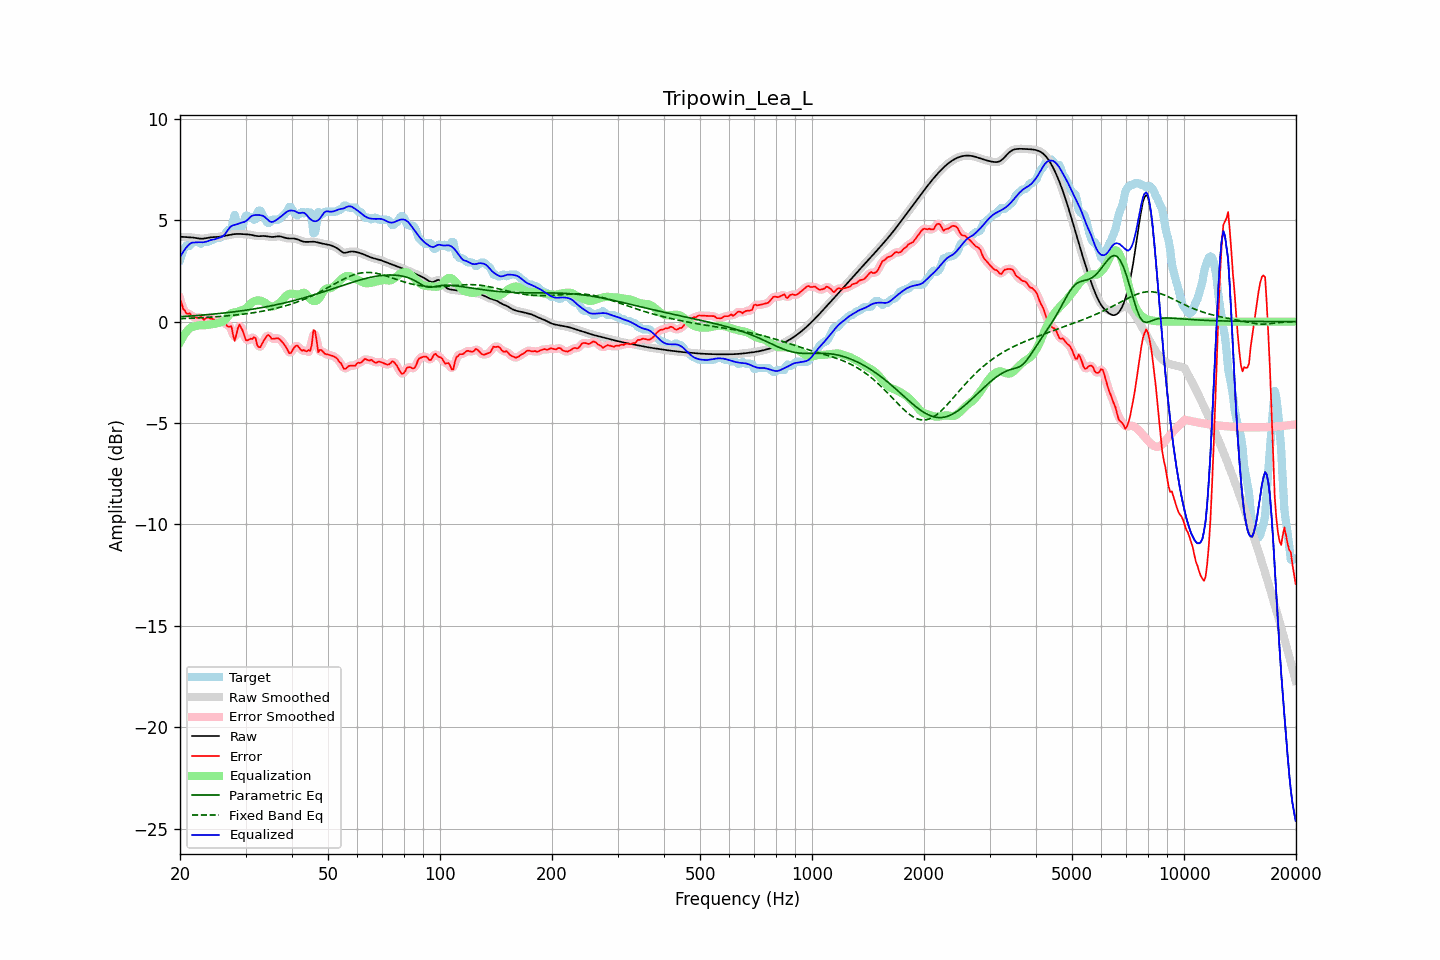

The table this chart was drawn from, first rows:
frequency, raw, error, smoothed, error_smoothed, equalization, parametric_eq, fixed_band_eq, equalized_raw, equalized_smoothed, target
20.00, 4.18, 1.13, 4.18, 1.14, -1.02, 0.24, 0.14, 3.16, 3.16, 3.06
20.20, 4.18, 0.91, 4.18, 0.87, -0.87, 0.25, 0.15, 3.31, 3.31, 3.27
20.40, 4.18, 0.62, 4.18, 0.66, -0.73, 0.25, 0.15, 3.45, 3.44, 3.56
20.61, 4.17, 0.54, 4.17, 0.51, -0.61, 0.26, 0.15, 3.56, 3.56, 3.63
20.81, 4.16, 0.40, 4.17, 0.43, -0.50, 0.26, 0.16, 3.66, 3.66, 3.76
21.02, 4.16, 0.38, 4.16, 0.40, -0.41, 0.27, 0.16, 3.75, 3.75, 3.78
21.23, 4.16, 0.42, 4.16, 0.35, -0.33, 0.27, 0.16, 3.82, 3.82, 3.74
21.44, 4.15, 0.31, 4.15, 0.31, -0.27, 0.28, 0.17, 3.88, 3.88, 3.84
21.66, 4.14, 0.22, 4.14, 0.26, -0.25, 0.29, 0.17, 3.90, 3.90, 3.92
21.87, 4.14, 0.21, 4.13, 0.21, -0.23, 0.29, 0.18, 3.90, 3.90, 3.92
22.09, 4.12, 0.20, 4.12, 0.19, -0.21, 0.30, 0.18, 3.91, 3.91, 3.92
22.31, 4.11, 0.19, 4.11, 0.20, -0.19, 0.30, 0.18, 3.91, 3.91, 3.92
22.54, 4.10, 0.19, 4.10, 0.21, -0.18, 0.31, 0.19, 3.92, 3.92, 3.91
22.76, 4.09, 0.25, 4.09, 0.19, -0.18, 0.32, 0.19, 3.91, 3.91, 3.83
22.99, 4.09, 0.17, 4.09, 0.17, -0.18, 0.32, 0.20, 3.91, 3.91, 3.92
23.22, 4.10, 0.08, 4.10, 0.15, -0.18, 0.33, 0.20, 3.92, 3.92, 4.02
23.45, 4.11, 0.17, 4.11, 0.15, -0.17, 0.34, 0.21, 3.94, 3.94, 3.94
23.69, 4.13, 0.20, 4.13, 0.17, -0.17, 0.34, 0.21, 3.96, 3.96, 3.92
23.92, 4.14, 0.19, 4.14, 0.19, -0.15, 0.35, 0.22, 3.99, 3.99, 3.95
24.16, 4.16, 0.14, 4.15, 0.17, -0.14, 0.36, 0.22, 4.02, 4.02, 4.01
24.40, 4.16, 0.14, 4.16, 0.13, -0.13, 0.37, 0.23, 4.04, 4.04, 4.02
24.65, 4.17, 0.11, 4.17, 0.10, -0.12, 0.37, 0.23, 4.05, 4.05, 4.06
24.89, 4.17, 0.05, 4.17, 0.07, -0.10, 0.38, 0.24, 4.07, 4.07, 4.12
25.14, 4.17, 0.05, 4.17, 0.06, -0.08, 0.39, 0.24, 4.09, 4.09, 4.12
25.39, 4.18, 0.06, 4.18, 0.05, -0.06, 0.40, 0.25, 4.12, 4.12, 4.12
25.65, 4.19, 0.06, 4.19, 0.04, -0.04, 0.41, 0.26, 4.15, 4.15, 4.13
25.91, 4.20, 0.00, 4.20, 0.04, -0.02, 0.41, 0.26, 4.18, 4.18, 4.20
26.16, 4.22, -0.00, 4.22, -0.00, 0.02, 0.42, 0.27, 4.23, 4.23, 4.22
26.43, 4.23, -0.01, 4.23, -0.08, 0.08, 0.43, 0.28, 4.31, 4.31, 4.24
26.69, 4.25, -0.19, 4.25, -0.15, 0.18, 0.44, 0.28, 4.43, 4.43, 4.44
26.96, 4.26, -0.26, 4.26, -0.18, 0.29, 0.45, 0.29, 4.55, 4.55, 4.52
27.23, 4.28, -0.24, 4.28, -0.25, 0.37, 0.46, 0.30, 4.65, 4.65, 4.52
27.50, 4.29, -0.23, 4.29, -0.42, 0.42, 0.47, 0.31, 4.71, 4.71, 4.52
27.77, 4.31, -0.66, 4.31, -0.63, 0.44, 0.48, 0.31, 4.75, 4.75, 4.96
28.05, 4.32, -0.95, 4.32, -0.74, 0.45, 0.49, 0.32, 4.77, 4.77, 5.27
28.33, 4.32, -0.67, 4.32, -0.65, 0.47, 0.50, 0.33, 4.79, 4.79, 4.99
28.62, 4.33, -0.32, 4.33, -0.41, 0.49, 0.51, 0.34, 4.81, 4.81, 4.65
28.90, 4.33, -0.15, 4.32, -0.23, 0.52, 0.52, 0.35, 4.85, 4.85, 4.47
29.19, 4.32, -0.30, 4.32, -0.26, 0.56, 0.53, 0.36, 4.88, 4.88, 4.62
29.48, 4.31, -0.45, 4.31, -0.47, 0.58, 0.54, 0.37, 4.89, 4.90, 4.76
29.78, 4.31, -0.69, 4.31, -0.70, 0.61, 0.55, 0.38, 4.92, 4.92, 5.00
30.08, 4.31, -0.92, 4.31, -0.85, 0.65, 0.56, 0.39, 4.96, 4.96, 5.22
30.38, 4.30, -0.92, 4.30, -0.91, 0.72, 0.58, 0.40, 5.02, 5.02, 5.22
30.68, 4.30, -0.88, 4.29, -0.91, 0.81, 0.59, 0.41, 5.10, 5.10, 5.18
30.99, 4.28, -0.84, 4.28, -0.85, 0.90, 0.60, 0.42, 5.18, 5.18, 5.12
31.30, 4.27, -0.86, 4.27, -0.79, 0.96, 0.61, 0.43, 5.22, 5.22, 5.12
31.61, 4.25, -0.77, 4.25, -0.81, 1.00, 0.63, 0.44, 5.25, 5.25, 5.02
31.93, 4.23, -0.82, 4.23, -0.92, 1.03, 0.64, 0.46, 5.26, 5.26, 5.05
32.24, 4.22, -1.15, 4.22, -1.08, 1.04, 0.65, 0.47, 5.26, 5.26, 5.37
32.57, 4.21, -1.26, 4.22, -1.22, 1.04, 0.67, 0.48, 5.26, 5.26, 5.48
32.89, 4.22, -1.26, 4.22, -1.24, 1.03, 0.68, 0.49, 5.25, 5.25, 5.48
33.22, 4.22, -1.09, 4.22, -1.12, 1.01, 0.69, 0.51, 5.23, 5.23, 5.31
33.55, 4.22, -0.96, 4.22, -0.97, 0.97, 0.71, 0.52, 5.20, 5.20, 5.18
33.89, 4.22, -0.83, 4.22, -0.81, 0.93, 0.72, 0.54, 5.14, 5.14, 5.05
34.23, 4.21, -0.71, 4.21, -0.72, 0.86, 0.74, 0.55, 5.07, 5.07, 4.92
34.57, 4.19, -0.66, 4.19, -0.70, 0.80, 0.75, 0.57, 4.99, 4.99, 4.85
34.92, 4.18, -0.73, 4.18, -0.74, 0.76, 0.77, 0.59, 4.94, 4.94, 4.91
35.27, 4.17, -0.85, 4.17, -0.80, 0.74, 0.79, 0.60, 4.92, 4.92, 5.02
35.62, 4.18, -0.85, 4.18, -0.84, 0.75, 0.80, 0.62, 4.93, 4.93, 5.02
35.97, 4.19, -0.84, 4.19, -0.84, 0.78, 0.82, 0.64, 4.97, 4.97, 5.02
... 635 more rows
